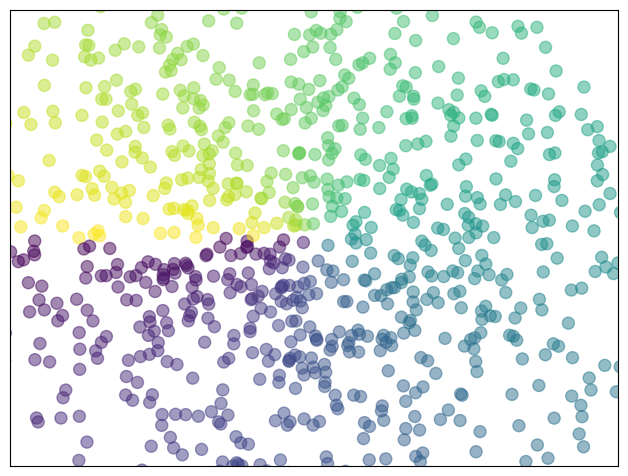

The script that saved this image:
import numpy as np
import matplotlib.pyplot as plt

n = 1024
X = np.random.normal(0, 1, n)
Y = np.random.normal(0, 1, n)
T = np.arctan2(Y, X)

plt.axes([0.025, 0.025, 0.95, 0.95])
plt.scatter(X, Y, s=75, c=T, alpha=.5)

plt.xlim(-1.5, 1.5)
plt.xticks(())
plt.ylim(-1.5, 1.5)
plt.yticks(())

plt.show()
